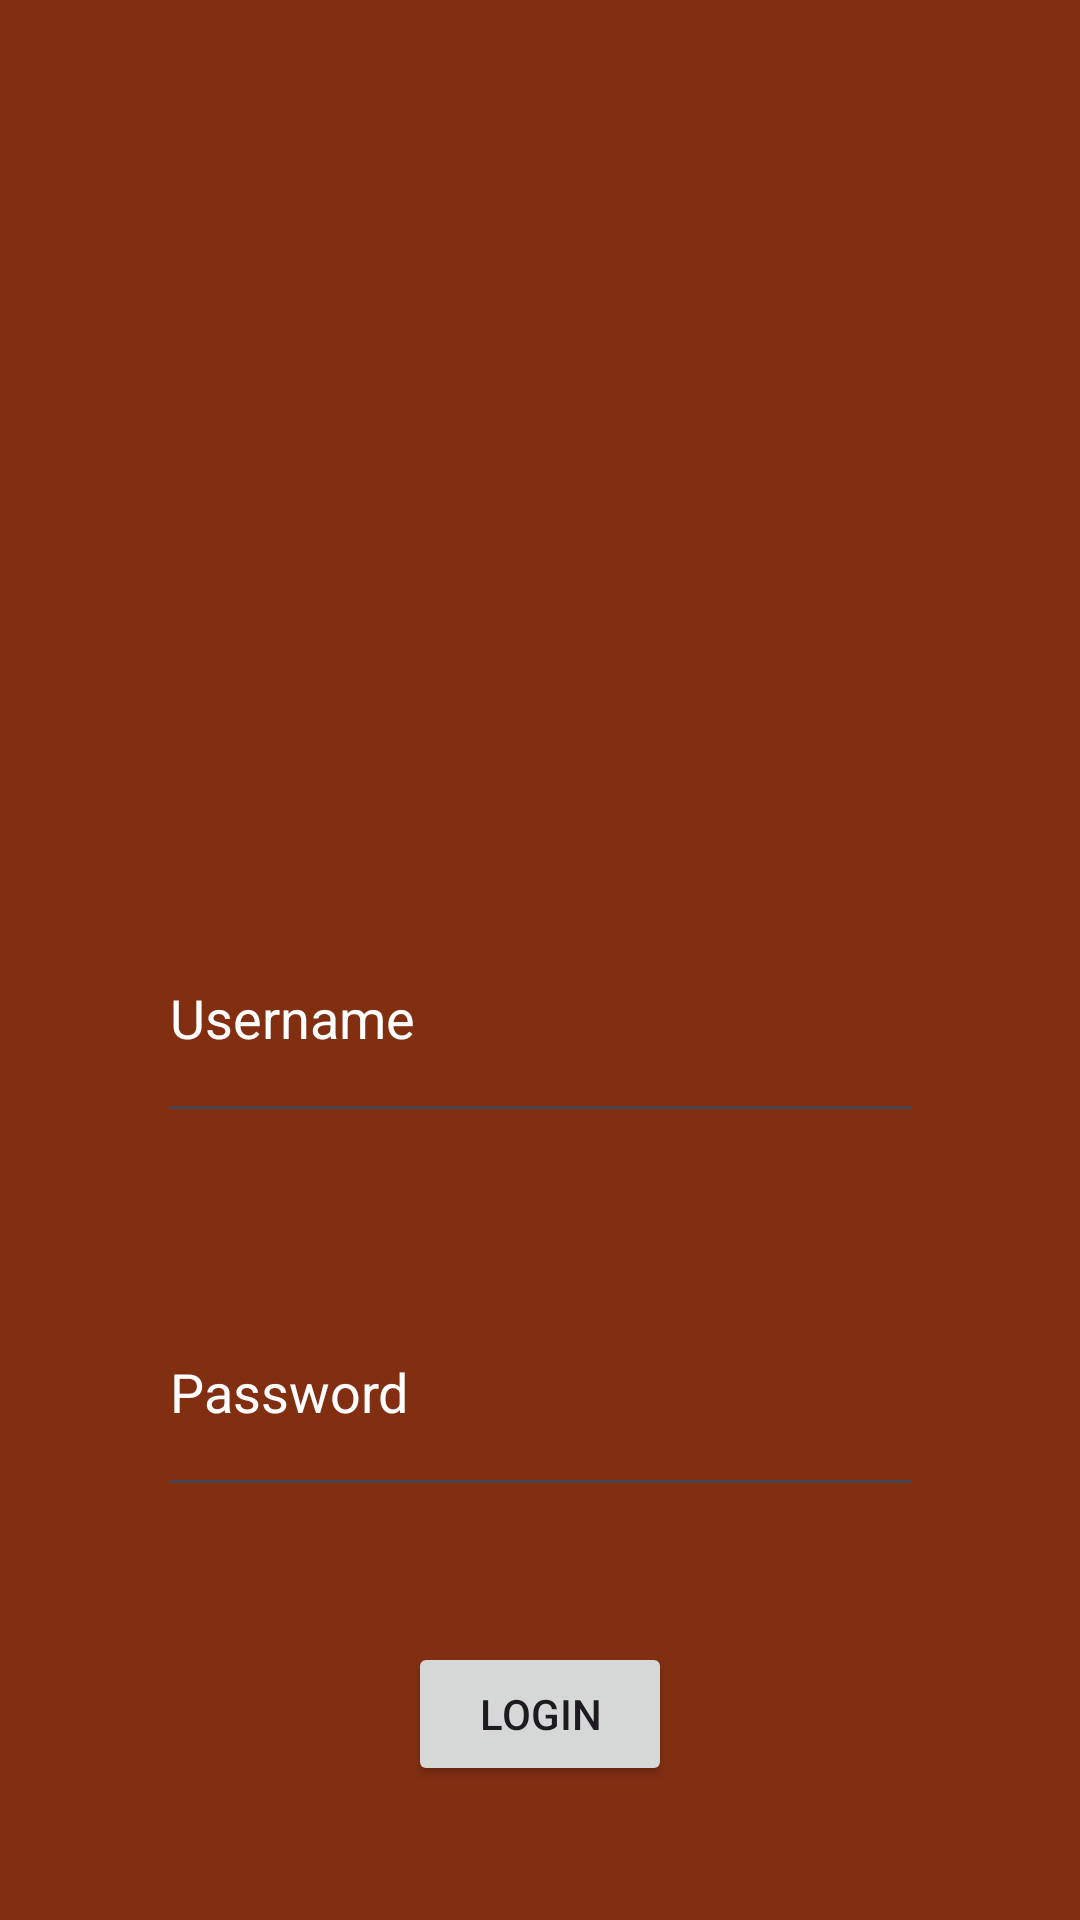

Reconstruct the res/layout file that produces this screen, plus the resources it refers to.
<!-- AndroidManifest.xml: application theme Theme.MyRestApp_IreneProcopio -->
<!-- res/layout/activity_login.xml -->
<?xml version="1.0" encoding="utf-8"?>
<androidx.constraintlayout.widget.ConstraintLayout xmlns:android="http://schemas.android.com/apk/res/android"
    xmlns:app="http://schemas.android.com/apk/res-auto"
    xmlns:tools="http://schemas.android.com/tools"
    android:id="@+id/main"
    android:layout_width="match_parent"
    android:layout_height="match_parent"
    android:background="#822F11"
    tools:context=".LoginActivity">

    <Button
        android:id="@+id/btn_login"
        android:layout_width="wrap_content"
        android:layout_height="wrap_content"
        android:text="@string/login"
        app:layout_constraintBottom_toBottomOf="parent"
        app:layout_constraintEnd_toEndOf="parent"
        app:layout_constraintHorizontal_bias="0.5"
        app:layout_constraintStart_toStartOf="parent"
        app:layout_constraintTop_toBottomOf="@+id/editText_password" />

    <EditText
        android:id="@+id/editText_password"
        android:layout_width="255dp"
        android:layout_height="80dp"
        android:ems="10"
        android:hint="@string/password"
        android:inputType="textPassword"
        android:textColor="#FFFFFF"
        android:textColorHint="#FFFFFF"
        app:layout_constraintBottom_toTopOf="@+id/btn_login"
        app:layout_constraintEnd_toEndOf="parent"
        app:layout_constraintHorizontal_bias="0.5"
        app:layout_constraintStart_toStartOf="parent"
        app:layout_constraintTop_toBottomOf="@+id/editText_name" />

    <EditText
        android:id="@+id/editText_name"
        android:layout_width="255dp"
        android:layout_height="80dp"
        android:ems="10"
        android:hint="@string/username"
        android:inputType="text"
        android:textColor="#FFFFFF"
        android:textColorHint="#FFFFFF"
        app:layout_constraintBottom_toTopOf="@+id/editText_password"
        app:layout_constraintEnd_toEndOf="parent"
        app:layout_constraintHorizontal_bias="0.5"
        app:layout_constraintStart_toStartOf="parent"
        app:layout_constraintTop_toBottomOf="@+id/imageView" />

    <ImageView
        android:id="@+id/imageView"
        android:layout_width="194dp"
        android:layout_height="208dp"
        android:contentDescription="@string/login"
        app:layout_constraintBottom_toTopOf="@+id/editText_name"
        app:layout_constraintEnd_toEndOf="parent"
        app:layout_constraintHorizontal_bias="0.5"
        app:layout_constraintStart_toStartOf="parent"
        app:layout_constraintTop_toTopOf="parent"
        app:srcCompat="@drawable/login" />

</androidx.constraintlayout.widget.ConstraintLayout>
<!-- resources referenced by this layout -->
<resources>
  <string name="login">Login</string>
  <string name="password">Password</string>
  <string name="username">Username</string>
  <style name="Theme.MyRestApp_IreneProcopio" parent="Base.Theme.MyRestApp_IreneProcopio" />
  <style name="Base.Theme.MyRestApp_IreneProcopio" parent="Theme.Material3.DayNight.NoActionBar">
          
          
      </style>
</resources>
